Labelled photos from "nonfixed_data", an image-classification folder in k6zma/CavitationBubbles. The possible labels are: 0_water, 12.5_ alcohol, 12.5_alcohol, 25_ alcohol, 25_alcohol, 50_ alcohol, 50_alcohol, 5_ alcohol, 5_alcohol, 75_ alcohol, 75_alcohol, 96_ alcohol, 96_alcohol, Water.

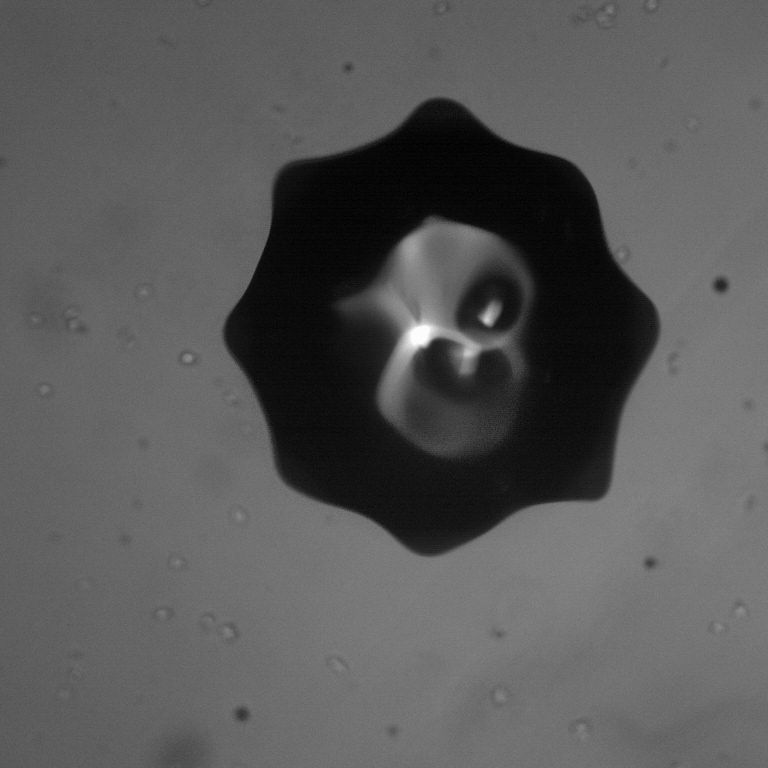
Label: 0_water

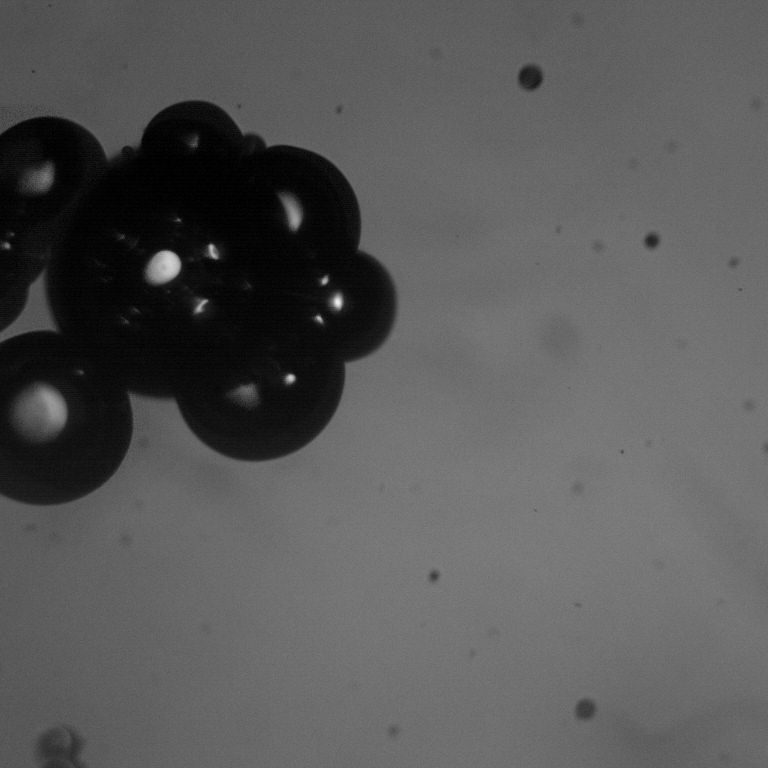
Label: 50_ alcohol

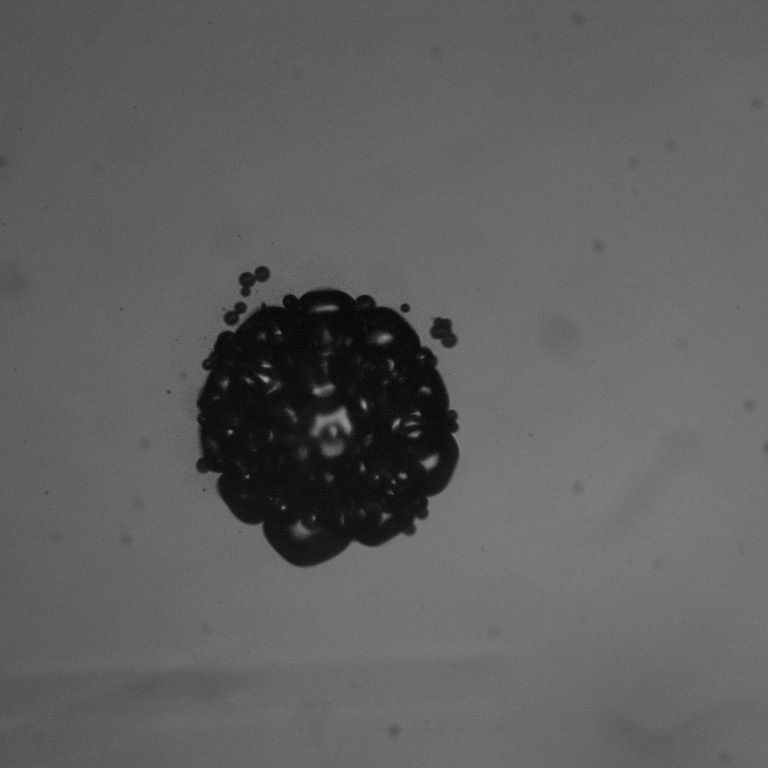
Label: 12.5_alcohol

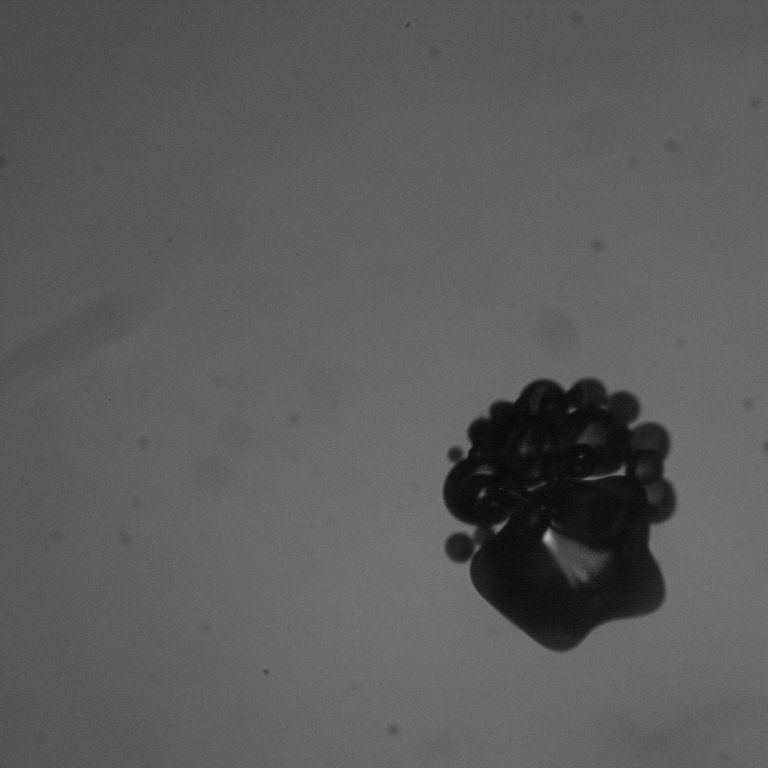
Label: 12.5_ alcohol

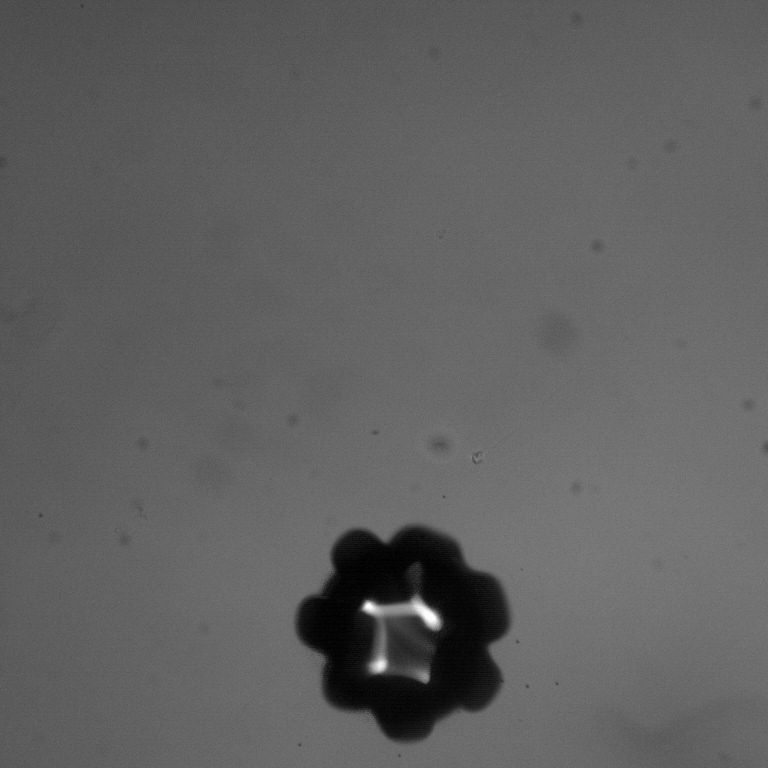
Label: 96_alcohol

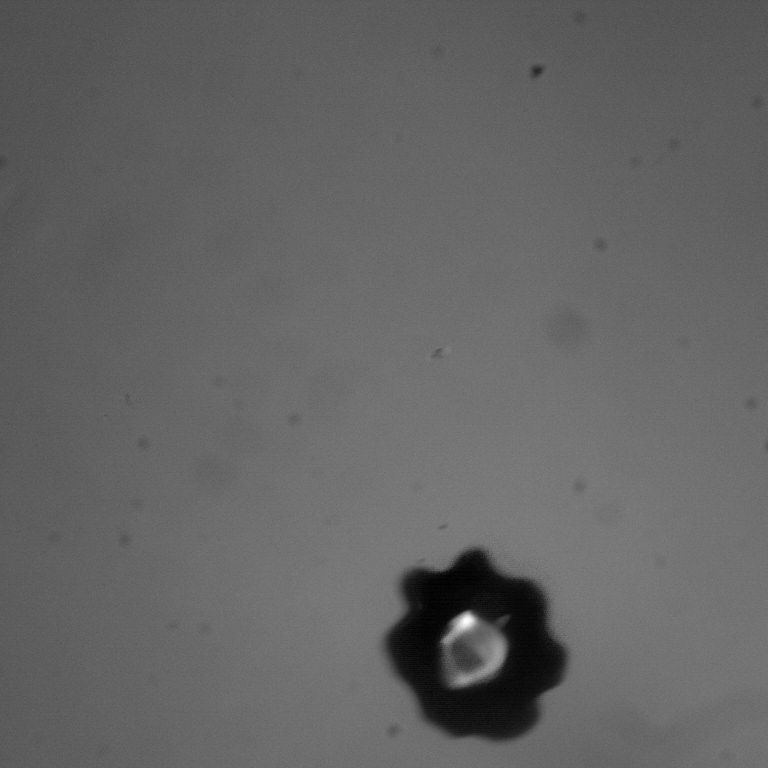
Label: 96_ alcohol
